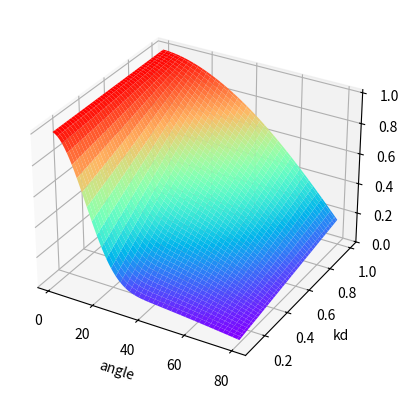

Write the Python code that produced this figure.
import numpy as np
import matplotlib.pyplot as plt
from mpl_toolkits.mplot3d import Axes3D
# 估算kd和m参数


def func1(x, kd, m):
    x = x*np.pi/180
    cs = np.cos(x)
    mi = -pow(np.tan(x), 2)/pow(m, 2)
    up = pow(np.e, mi)/pow(cs, 5)
    return (kd*cs + (1-kd)*up)

# 估算kd和m参数


def func2(x, kd, m):
    x = x*np.pi/180
    cs = np.cos(x)
    mi = -pow(np.tan(x), 2)/pow(m, 2)
    up = pow(np.e, mi)/pow(cs, 5)
    return (kd*cs)


# 估算kd和m参数
def func3(x, kd, m):
    x = x*np.pi/180
    cs = np.cos(x)
    mi = -pow(np.tan(x), 2)/pow(m, 2)
    up = pow(np.e, mi)/pow(cs, 5)
    return (1-kd)*up


def drawPic(x_list, y_list):
    for tmp_list in y_list:
        line, = plt.plot(x_list, tmp_list)
    plt.show()
    return plt


def drawPic2(x_list, y_list, label_list):
    for i in range(len(x_list)):
        line, = plt.plot(x_list[i], y_list[i], label=label_list[i])
    plt.show()
    return plt


def draw3D(X, Y, Z):
    fig = plt.figure()  # 定义新的三维坐标轴
    ax3 = plt.axes(projection='3d')

    # 作图
    ax3.plot_surface(X, Y, Z, cmap='rainbow')
    # ax3.contour(X,Y,Z, zdim='z',offset=-2，cmap='rainbow)   #等高线图，要设置offset，为Z的最小值

    plt.xlabel("angle")
    plt.ylabel("kd")
    plt.show()


if __name__ == "__main__":

    m = 0.3
    kd = np.arange(0.1, 1, 0.01)
    xx = np.arange(1, 81, 1)

    X, Y = np.meshgrid(xx, kd)

    Z = (1-Y)*pow(np.e, -pow(np.tan(X*np.pi/180), 2) /
                  pow(m, 2))/pow(np.cos(X*np.pi/180), 5)+Y*np.cos(X*np.pi/180)

    draw3D(X, Y, Z)

    # print(x_list)
    # y_list1 = np.array([func1(e, kd, m) for e in x_list])
    # y_list2 = np.array([func2(e, kd, m) for e in x_list])
    # y_list3 = np.array([func3(e, kd, m) for e in x_list])
    # drawPic2(x_list, np.array([y_list1, y_list2, y_list3]))
